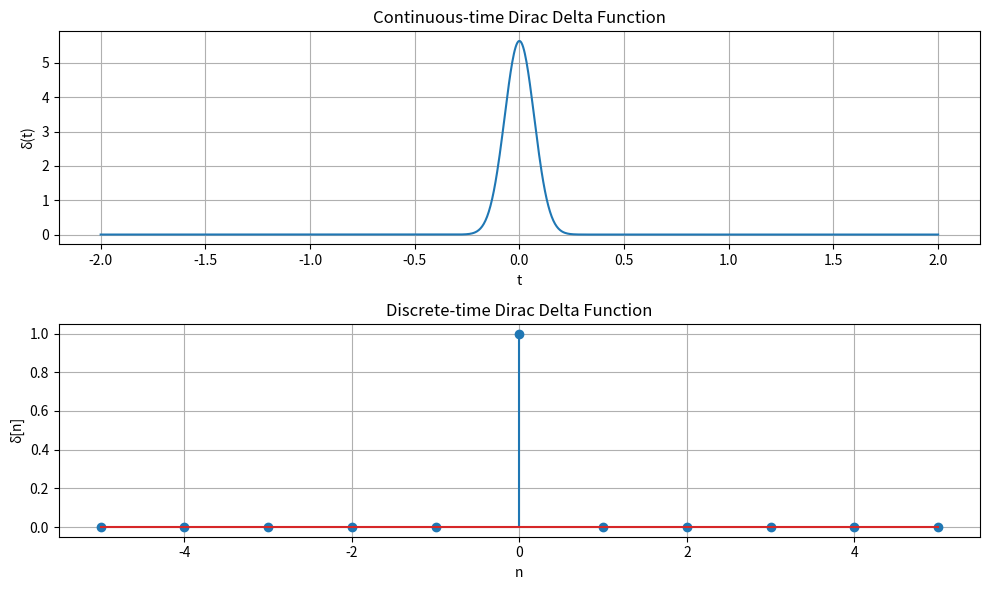
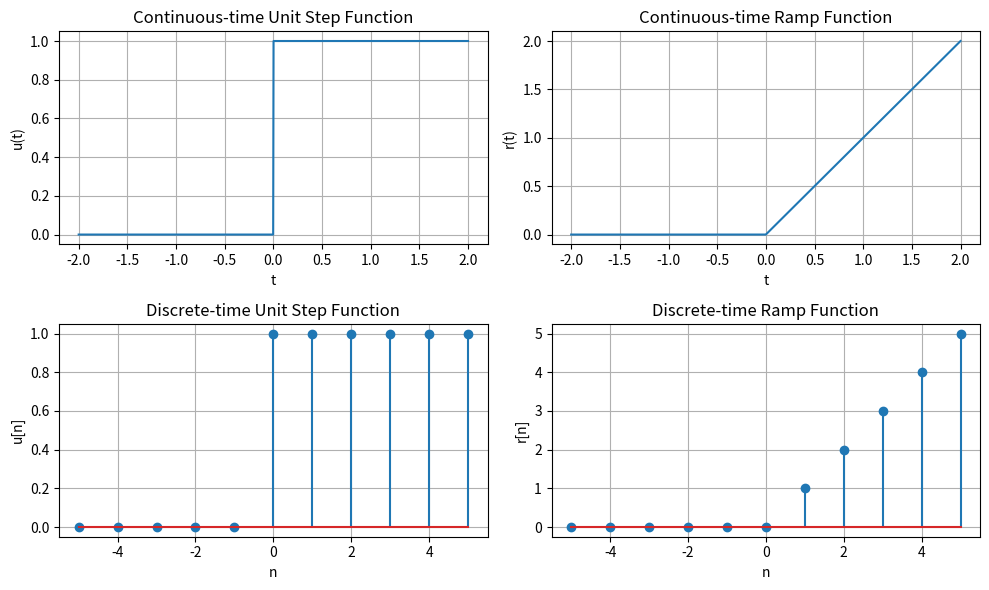
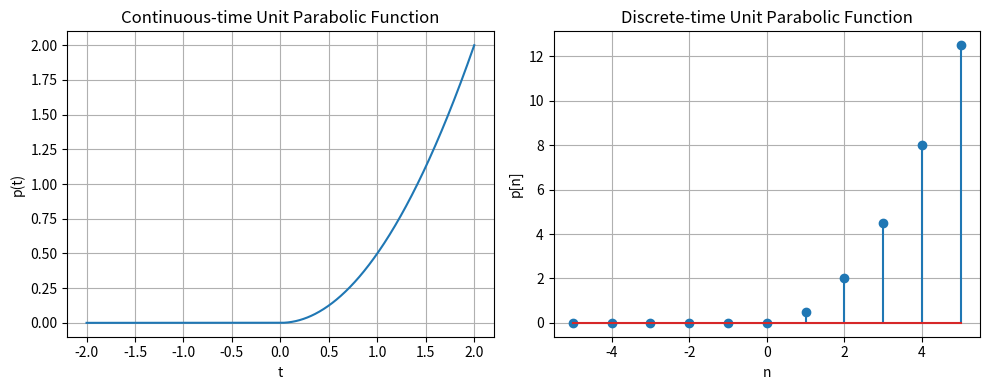
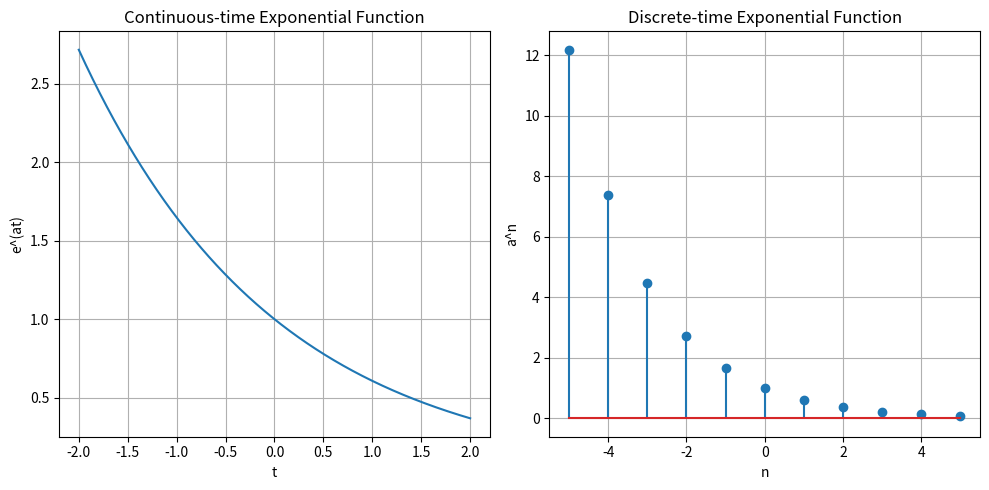
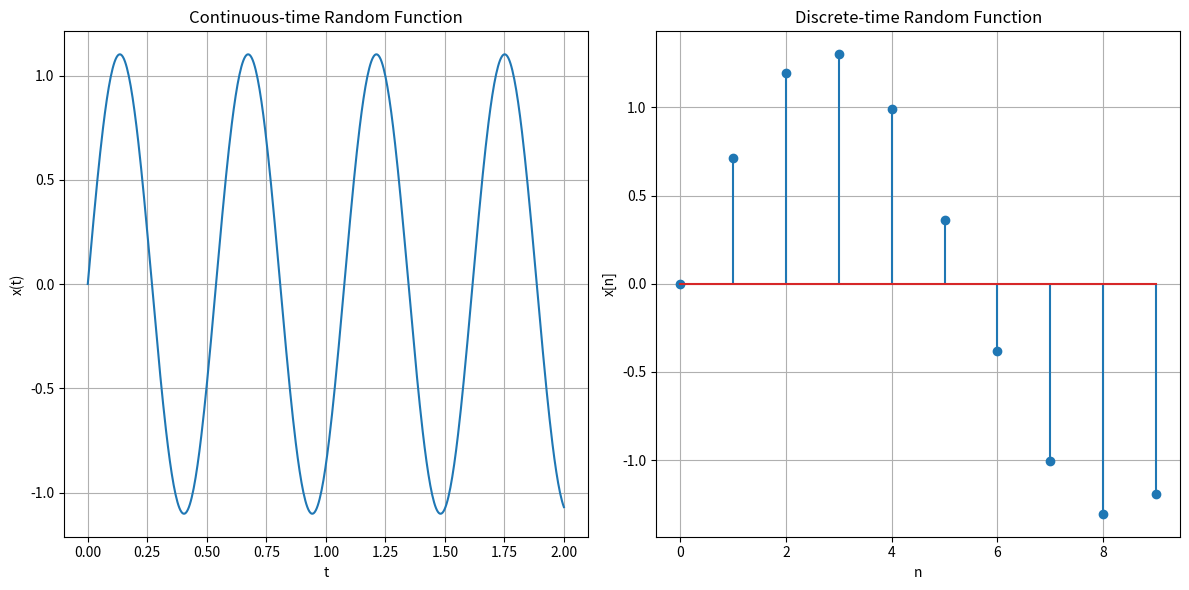

Write the Python code that produced these figures, in order.
import numpy as np
import matplotlib.pyplot as plt

def dirac_delta_continuous(t, t0, epsilon=0.1):
  return 1 / (epsilon * np.sqrt(np.pi)) * np.exp(-((t - t0) / epsilon)**2)

def dirac_delta_discrete(n, n0):
  return 1 if n == n0 else 0

t = np.linspace(-2, 2, 1000)

plt.figure(figsize=(10, 6))
plt.subplot(2, 1, 1)
plt.plot(t, dirac_delta_continuous(t, 0))
plt.title('Continuous-time Dirac Delta Function')
plt.xlabel('t')
plt.ylabel('δ(t)')
plt.grid(True)

n = np.arange(-5, 6)
delta_n = [dirac_delta_discrete(i, 0) for i in n]
plt.subplot(2, 1, 2)
plt.stem(n, delta_n)
plt.title('Discrete-time Dirac Delta Function')
plt.xlabel('n')
plt.ylabel('δ[n]')
plt.grid(True)

plt.tight_layout()
plt.show()

import numpy as np
import matplotlib.pyplot as plt

def unit_step(t):
  return np.where(t >= 0, 1, 0)

def ramp(t):
  return np.where(t >= 0, t, 0)

t = np.linspace(-2, 2, 1000)

plt.figure(figsize=(10, 6))
plt.subplot(2, 2, 1)
plt.plot(t, unit_step(t))
plt.title('Continuous-time Unit Step Function')
plt.xlabel('t')
plt.ylabel('u(t)')
plt.grid(True)

plt.subplot(2, 2, 2)
plt.plot(t, ramp(t))
plt.title('Continuous-time Ramp Function')
plt.xlabel('t')
plt.ylabel('r(t)')
plt.grid(True)
n = np.arange(-5, 6)

plt.subplot(2, 2, 3)
plt.stem(n, unit_step(n))
plt.title('Discrete-time Unit Step Function')
plt.xlabel('n')
plt.ylabel('u[n]')
plt.grid(True)

plt.subplot(2, 2, 4)
plt.stem(n, ramp(n))
plt.title('Discrete-time Ramp Function')
plt.xlabel('n')
plt.ylabel('r[n]')
plt.grid(True)

plt.tight_layout()
plt.show()

import numpy as np
import matplotlib.pyplot as plt

def unit_parabolic(t):
  return np.where(t >= 0, 0.5 * t**2, 0)

t = np.linspace(-2, 2, 1000)

plt.figure(figsize=(10, 4))
plt.subplot(1, 2, 1)
plt.plot(t, unit_parabolic(t))
plt.title('Continuous-time Unit Parabolic Function')
plt.xlabel('t')
plt.ylabel('p(t)')
plt.grid(True)

n = np.arange(-5, 6)
plt.subplot(1, 2, 2)
plt.stem(n, unit_parabolic(n))
plt.title('Discrete-time Unit Parabolic Function')
plt.xlabel('n')
plt.ylabel('p[n]')
plt.grid(True)

plt.tight_layout()
plt.show()

import numpy as np
import matplotlib.pyplot as plt
def exponential_continuous(t, a):
  return np.exp(a * t)

def exponential_discrete(n, a):
  return a**n

a = -0.5
t = np.linspace(-2, 2, 1000)

n = np.arange(-5, 6)

exp_continuous = exponential_continuous(t, a)
exp_discrete = exponential_discrete(n, np.exp(a))

plt.figure(figsize=(10, 5))

plt.subplot(1, 2, 1)
plt.plot(t, exp_continuous)
plt.title('Continuous-time Exponential Function')
plt.xlabel('t')
plt.ylabel('e^(at)')
plt.grid(True)


plt.subplot(1, 2, 2)
plt.stem(n, exp_discrete)
plt.title('Discrete-time Exponential Function')
plt.xlabel('n')
plt.ylabel('a^n')
plt.grid(True)

plt.tight_layout()
plt.show()

import numpy as np
import matplotlib.pyplot as plt

def random_function_continuous(t):
  amplitude = np.random.uniform(0.5, 1.5)
  frequency = np.random.uniform(1, 3)
  return amplitude * np.sin(2 * np.pi * frequency * t)

def random_function_discrete(n):
    amplitude = np.random.uniform(0.5, 1.5)
    frequency = np.random.uniform(0, 0.5)
    return amplitude * np.sin(2 * np.pi * frequency * n)

t = np.linspace(0, 2, 500)
n = np.arange(0, 10)
continuous_signal = random_function_continuous(t)
discrete_signal = random_function_discrete(n)

plt.figure(figsize=(12, 6))

plt.subplot(1, 2, 1)
plt.plot(t, continuous_signal)
plt.title('Continuous-time Random Function')
plt.xlabel('t')
plt.ylabel('x(t)')
plt.grid(True)

plt.subplot(1, 2, 2)
plt.stem(n, discrete_signal)
plt.title('Discrete-time Random Function')
plt.xlabel('n')
plt.ylabel('x[n]')
plt.grid(True)

plt.tight_layout()
plt.show()

